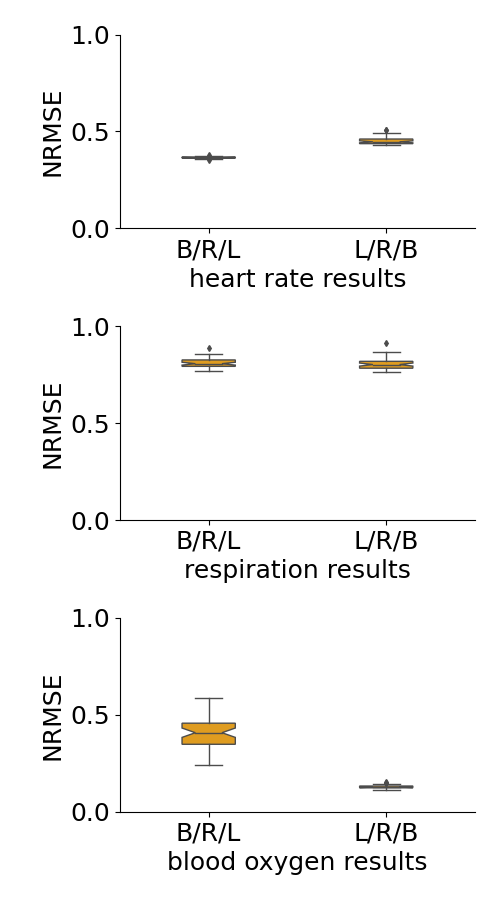

Source data for this figure (header and first rows):
, Unnamed: 0, brl heart, brl chest, brl blood, lrb heart, lrb chest, lrb blood
0, 0, 0.3605, 0.8541, 0.3259, 0.473, 0.8182, 0.131
1, 1, 0.3619, 0.8206, 0.4598, 0.4398, 0.8161, 0.1359
2, 1, 0.3657, 0.8152, 0.3845, 0.4472, 0.8234, 0.1233
3, 1, 0.3664, 0.8304, 0.3776, 0.4524, 0.8443, 0.1365
4, 1, 0.3636, 0.8161, 0.4061, 0.4338, 0.8288, 0.1242
5, 1, 0.3649, 0.8083, 0.3673, 0.4332, 0.8398, 0.124
6, 1, 0.3627, 0.7748, 0.2385, 0.434, 0.7744, 0.1268
7, 1, 0.3682, 0.8253, 0.4566, 0.459, 0.8262, 0.1273
8, 1, 0.3668, 0.801, 0.4089, 0.4376, 0.8019, 0.1266
9, 1, 0.3626, 0.8507, 0.3657, 0.4421, 0.9127, 0.1465
10, 1, 0.3639, 0.7824, 0.3339, 0.4415, 0.8683, 0.123
11, 1, 0.3715, 0.8061, 0.3684, 0.4572, 0.7621, 0.1302
12, 1, 0.3646, 0.7749, 0.4358, 0.4646, 0.8005, 0.1306
13, 1, 0.3639, 0.8418, 0.4216, 0.4611, 0.8278, 0.1289
14, 1, 0.3715, 0.8404, 0.3935, 0.47, 0.8066, 0.1469
15, 1, 0.3679, 0.8062, 0.508, 0.4704, 0.8138, 0.1328
16, 1, 0.3635, 0.8188, 0.3058, 0.4457, 0.7974, 0.1254
17, 1, 0.3611, 0.7922, 0.3004, 0.4295, 0.8286, 0.1218
18, 1, 0.375, 0.8046, 0.4577, 0.462, 0.8026, 0.1421
19, 1, 0.3636, 0.7742, 0.3427, 0.4772, 0.7988, 0.1234
20, 1, 0.3636, 0.7945, 0.4692, 0.4369, 0.8109, 0.1135
21, 1, 0.3695, 0.7782, 0.4475, 0.4604, 0.771, 0.1318
22, 1, 0.3629, 0.8878, 0.3937, 0.4369, 0.7735, 0.1295
23, 1, 0.3551, 0.7768, 0.4177, 0.4387, 0.7686, 0.1263
24, 1, 0.3637, 0.7877, 0.3457, 0.4557, 0.7675, 0.1193
25, 1, 0.3652, 0.7809, 0.3543, 0.4374, 0.7776, 0.1195
26, 1, 0.3627, 0.7665, 0.5029, 0.4722, 0.7915, 0.1174
27, 1, 0.3631, 0.8561, 0.4566, 0.4817, 0.8406, 0.1327
28, 1, 0.3729, 0.8276, 0.361, 0.4459, 0.794, 0.1275
29, 1, 0.373, 0.7825, 0.4114, 0.44, 0.7951, 0.1219
30, 1, 0.3679, 0.7975, 0.4667, 0.4334, 0.8145, 0.127
31, 1, 0.3704, 0.7966, 0.4235, 0.5081, 0.778, 0.1206
32, 1, 0.3654, 0.7994, 0.38, 0.4518, 0.7832, 0.125
33, 1, 0.3659, 0.8155, 0.4167, 0.4578, 0.8341, 0.1386
34, 1, 0.3776, 0.8261, 0.3382, 0.4338, 0.7824, 0.1304
35, 1, 0.3634, 0.8307, 0.4614, 0.4528, 0.7975, 0.1315
36, 1, 0.3682, 0.8066, 0.3789, 0.4332, 0.8343, 0.1249
37, 1, 0.3668, 0.825, 0.311, 0.4386, 0.7799, 0.1218
38, 1, 0.3674, 0.8193, 0.3375, 0.4467, 0.802, 0.1555
39, 1, 0.3643, 0.83, 0.4466, 0.4638, 0.8146, 0.1437
40, 1, 0.3606, 0.8017, 0.3244, 0.4469, 0.8008, 0.1244
41, 1, 0.3686, 0.7807, 0.4209, 0.4923, 0.7819, 0.1269
42, 1, 0.3701, 0.8065, 0.3446, 0.4396, 0.8064, 0.1446
43, 1, 0.36, 0.8442, 0.4787, 0.5087, 0.8188, 0.1198
44, 1, 0.372, 0.7953, 0.2987, 0.4427, 0.7832, 0.1246
45, 1, 0.3639, 0.8129, 0.4682, 0.4531, 0.7664, 0.1337
46, 1, 0.3585, 0.8001, 0.4961, 0.4363, 0.8063, 0.1265
47, 1, 0.3648, 0.8191, 0.5085, 0.4368, 0.7845, 0.1212
48, 1, 0.3621, 0.7805, 0.4418, 0.4333, 0.7874, 0.1223
49, 1, 0.3627, 0.8273, 0.587, 0.4367, 0.8089, 0.1348
